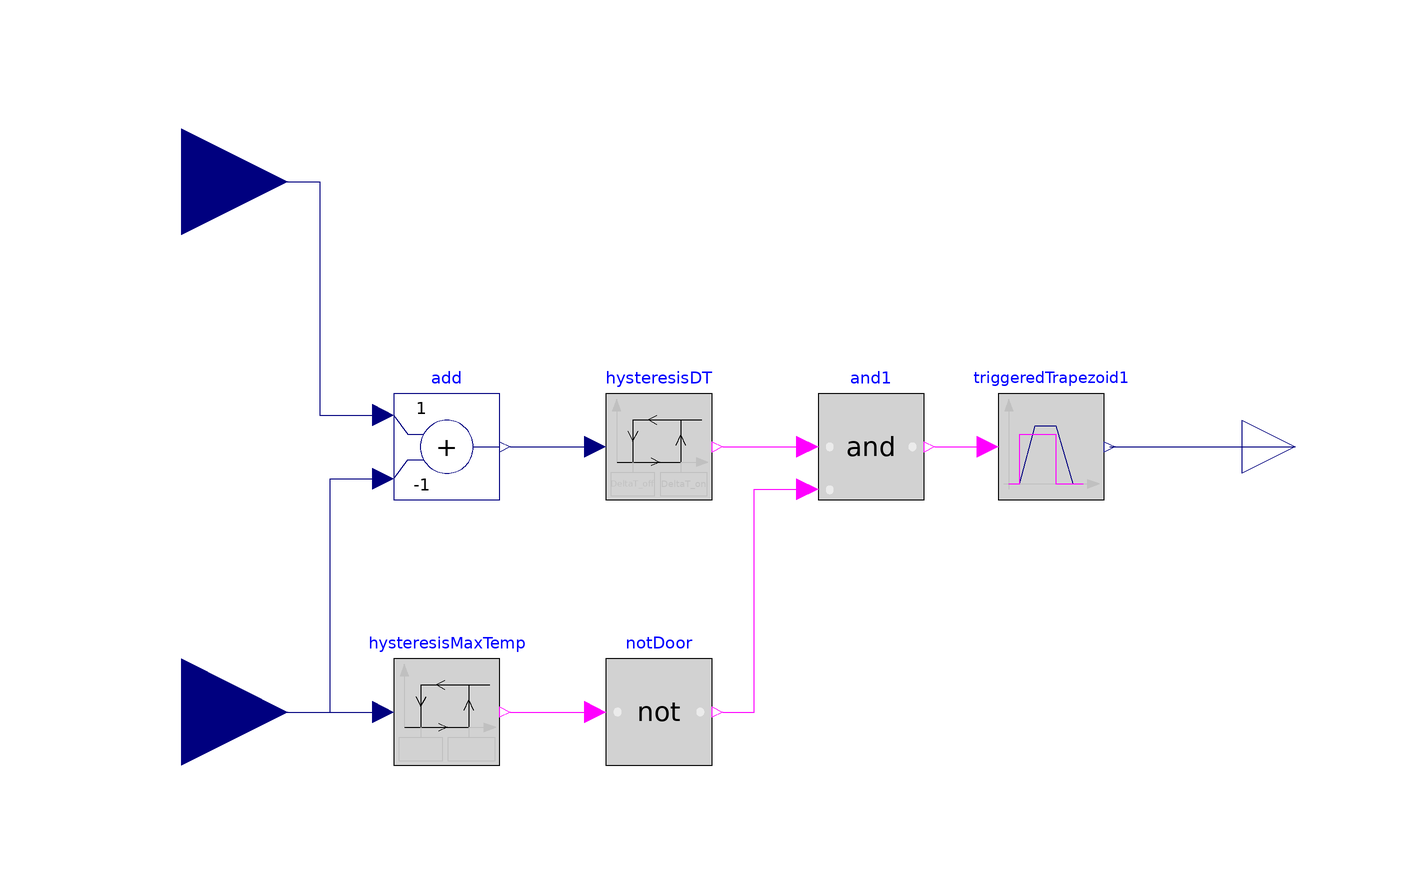

Above is the diagram view of the following Modelica model: its components placed by their Placement annotations and its connect equations drawn as lines.

model DifferentialThermostat
  extends Soltermica.BaseClasses.Icons.NameIcon;
  Modelica.Blocks.Interfaces.RealInput CollectorTemperatureProbe annotation(
    Placement(visible = true, transformation(origin = {-100, 50}, extent = {{-20, -20}, {20, 20}}, rotation = 0), iconTransformation(origin = {-80, 60}, extent = {{-20, -20}, {20, 20}}, rotation = 0)));
  Modelica.Blocks.Interfaces.RealInput WaterStorageProbe annotation(
    Placement(visible = true, transformation(origin = {-100, -50}, extent = {{-20, -20}, {20, 20}}, rotation = 0), iconTransformation(origin = {-80, 0}, extent = {{-20, -20}, {20, 20}}, rotation = 0)));
  Modelica.Blocks.Interfaces.RealOutput PumpOut annotation(
    Placement(visible = true, transformation(origin = {110, 0}, extent = {{-10, -10}, {10, 10}}, rotation = 0), iconTransformation(origin = {110, 0}, extent = {{-10, -10}, {10, 10}}, rotation = 0)));
  Modelica.Blocks.Math.Add add(
    k1 = 1,
    k2 = -1)
    annotation(
    Placement(visible = true, transformation(origin = {-50, 0}, extent = {{-10, -10}, {10, 10}}, rotation = 0)));
  Modelica.Blocks.Logical.Hysteresis hysteresisDT(
    uLow=DeltaT_off,
    uHigh=DeltaT_on)
    annotation(
      Placement(visible = true, transformation(origin = {-10, 0}, extent = {{-10, -10}, {10, 10}}, rotation = 0)));
  Modelica.Blocks.Logical.And and1 annotation(
    Placement(visible = true, transformation(origin = {30, 0}, extent = {{-10, -10}, {10, 10}}, rotation = 0)));
  Modelica.Blocks.Logical.TriggeredTrapezoid triggeredTrapezoid1(
    amplitude=1,
    rising=risingTime,
    offset=0)
    annotation(
      Placement(visible = true, transformation(origin = {64, 0}, extent = {{-10, -10}, {10, 10}}, rotation = 0)));
  Modelica.Blocks.Logical.Hysteresis hysteresisMaxTemp(
    uHigh = waterStorageMaxTemperature + temperatureMargin,
    uLow = waterStorageMaxTemperature - temperatureMargin)
    annotation(
    Placement(visible = true, transformation(origin = {-50, -50}, extent = {{-10, -10}, {10, 10}}, rotation = 0)));
  Modelica.Blocks.Logical.Not notDoor annotation(
    Placement(visible = true, transformation(origin = {-10, -50}, extent = {{-10, -10}, {10, 10}}, rotation = 0)));

//Model parameters
  parameter Modelica.SIunits.TemperatureDifference DeltaT_on "Diferencia tempertura para el arranque del circulador";
  parameter Modelica.SIunits.TemperatureDifference DeltaT_off 
    "Diferencia de temperatura para la parada del circulador";
  parameter Modelica.SIunits.Temperature waterStorageMaxTemperature
    "Temperatura de consigna del acumulador";
  parameter Real temperatureMargin=0.5;
  parameter Modelica.SIunits.Time risingTime=1;
    

 equation
  connect(notDoor.y, and1.u2) annotation(
    Line(points = {{2, -50}, {8, -50}, {8, -8}, {18, -8}, {18, -8}}, color = {255, 0, 255}));
  connect(hysteresisMaxTemp.y, notDoor.u) annotation(
    Line(points = {{-38, -50}, {-22, -50}}, color = {255, 0, 255}));
  connect(WaterStorageProbe, hysteresisMaxTemp.u) annotation(
    Line(points = {{-100, -50}, {-62, -50}}, color = {0, 0, 127}));
  connect(and1.y, triggeredTrapezoid1.u) annotation(
    Line(points = {{42, 0}, {52, 0}}, color = {255, 0, 255}));
  connect(triggeredTrapezoid1.y, PumpOut) annotation(
    Line(points = {{75, 0}, {110, 0}}, color = {0, 0, 127}));
  connect(hysteresisDT.y, and1.u1) annotation(
    Line(points = {{2, 0}, {18, 0}, {18, 0}, {18, 0}}, color = {255, 0, 255}));
  connect(add.y, hysteresisDT.u) annotation(
    Line(points = {{-38, 0}, {-22, 0}, {-22, 0}, {-22, 0}}, color = {0, 0, 127}));
  connect(WaterStorageProbe, add.u2) annotation(
    Line(points = {{-100, -50}, {-72, -50}, {-72, -6}, {-62, -6}, {-62, -6}}, color = {0, 0, 127}));
  connect(CollectorTemperatureProbe, add.u1) annotation(
    Line(points = {{-100, 50}, {-74, 50}, {-74, 6}, {-62, 6}, {-62, 6}}, color = {0, 0, 127}));
  annotation(
    uses(Modelica(version = "3.2.2")), Icon(graphics = {Polygon(origin = {0, -10}, fillColor = {200, 200, 200}, fillPattern = FillPattern.Solid, points = {{-60, -48.0014}, {60, -70.0014}, {60, 49.9986}, {-60, 69.9986}, {-60, -48.0014}}), Polygon(origin = {9.16, 56}, fillColor = {150, 150, 150}, fillPattern = FillPattern.Solid, points = {{-69.164, 3.99701}, {-49.164, 23.997}, {70.836, 3.99701}, {50.836, -16.003}, {-69.164, 3.99701}}), Polygon(origin = {70, -10}, fillColor = {100, 100, 100}, fillPattern = FillPattern.Solid, points = {{-10, -70}, {10, -50}, {10, 70}, {-10, 50}, {-10, -70}}), Polygon(origin = {0, 15}, fillColor = {85, 255, 127}, fillPattern = FillPattern.Solid, points = {{-48, 31}, {-48, -15}, {48, -31}, {48, 15}, {-48, 31}})}));
end DifferentialThermostat;